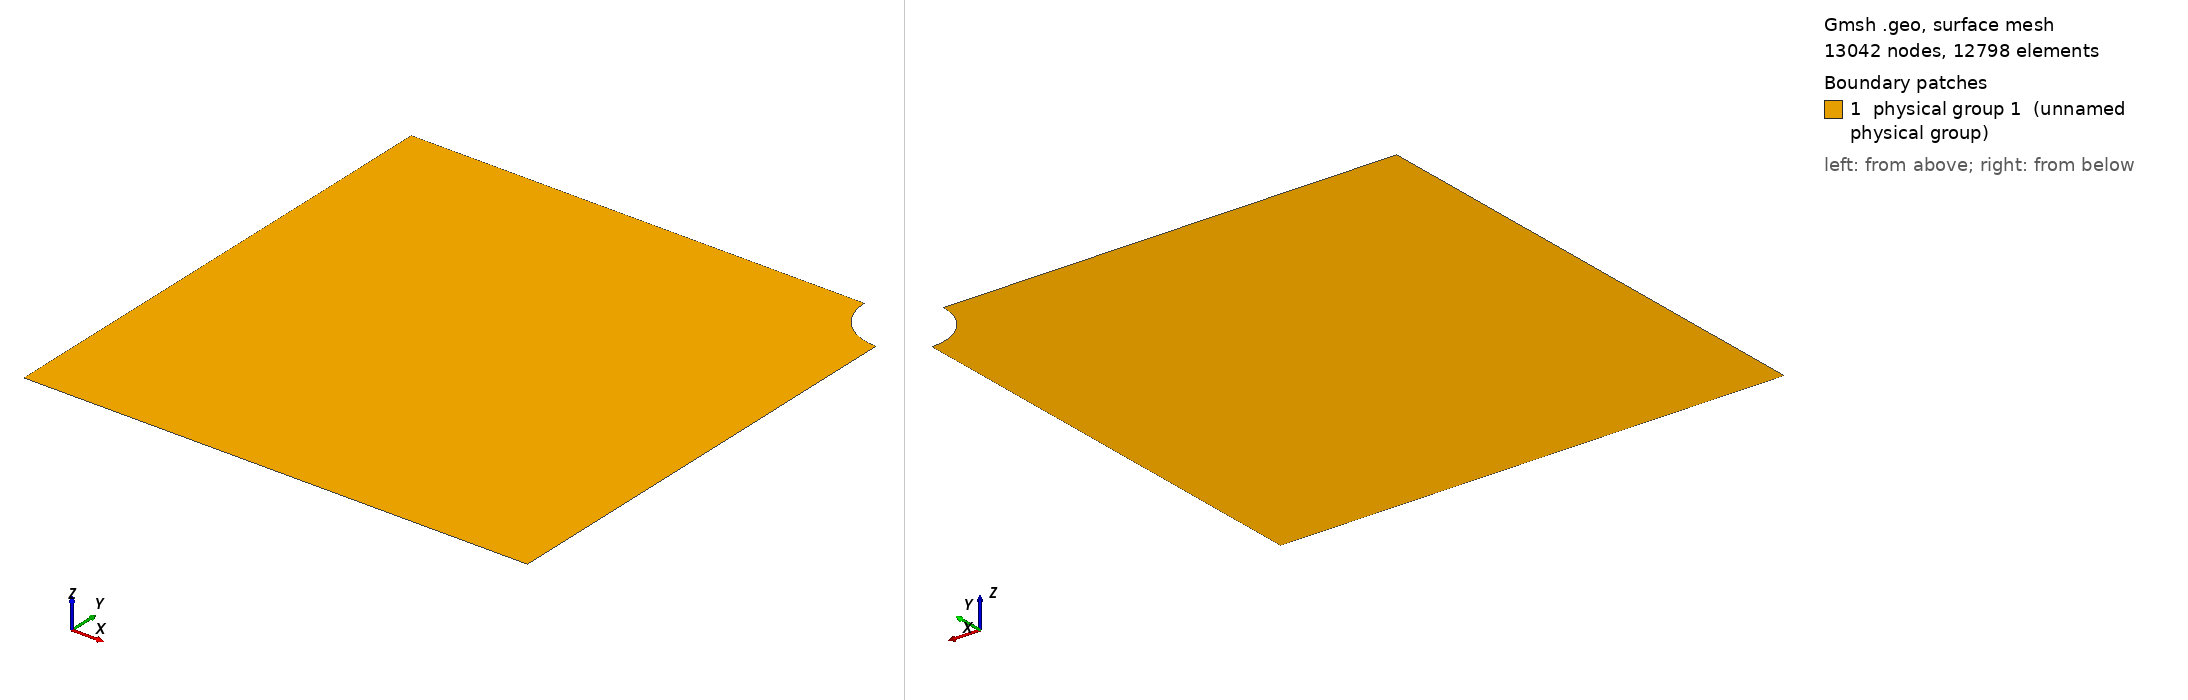

Gmsh geometry script, surface-meshed: 13042 nodes, 12798 surface elements. Boundary patches (legend numbers): 1 physical group 1 (unnamed physical group). Left view from above one corner, right view from below the opposite corner. Legend entries are the model's physical surfaces. The drawing asked Gmsh for element sizes between 1% and 20% of the model's largest extent; the script's own settings can give other sizes.

=== quarter_phole3.geo (drawn) ===
lc=0.05;
N=80;
M=N+2;
ray=1.;
cx=10.;
cy=10.;
Point(1)={-cx,-cy,0,lc};

//morceaux d’ellipse
Point(5)={0,0,0,lc};
Point(6)={-ray,0,0,lc};
Point(9)={-ray,0,0,lc};
Point(8)={0,-ray,0,lc};

Point(10)={0,-cy,0,lc};
Point(11)={-cx,0,0,lc};

Point(14)={-ray*(Sqrt(2)/2),-ray*(Sqrt(2)/2),0,lc};
Ellipse(17)={8,5,8,14};
Ellipse(18)={14,5,14,9};

Line(29)={1,11};
Line(30)={11,9};
Line(32)={14,1};
Line(33)={8,10};
Line(34)={10,1};
//generationdescontours
Line Loop(3)={29,30,-18,32};
Line Loop(4)={-32,-17,33,34};

//generationdelasurface
Plane Surface(1)={3};
Plane Surface(2)={4};
Physical Surface(1)={1,2};
Physical Curve(1)={34};	//bas
Physical Curve(2)={33};	//haut
Physical Curve(3)={17,18};	//demicercle
Physical Curve(4)={30};	//droite
Physical Curve(5)={29};	//gauche

//maillage quadrangle
Transfinite Curve {17,18,29,34} = M;
Transfinite Curve {30,32,33} =  N;
Transfinite Surface {1,2};
Recombine Surface {1,2};
